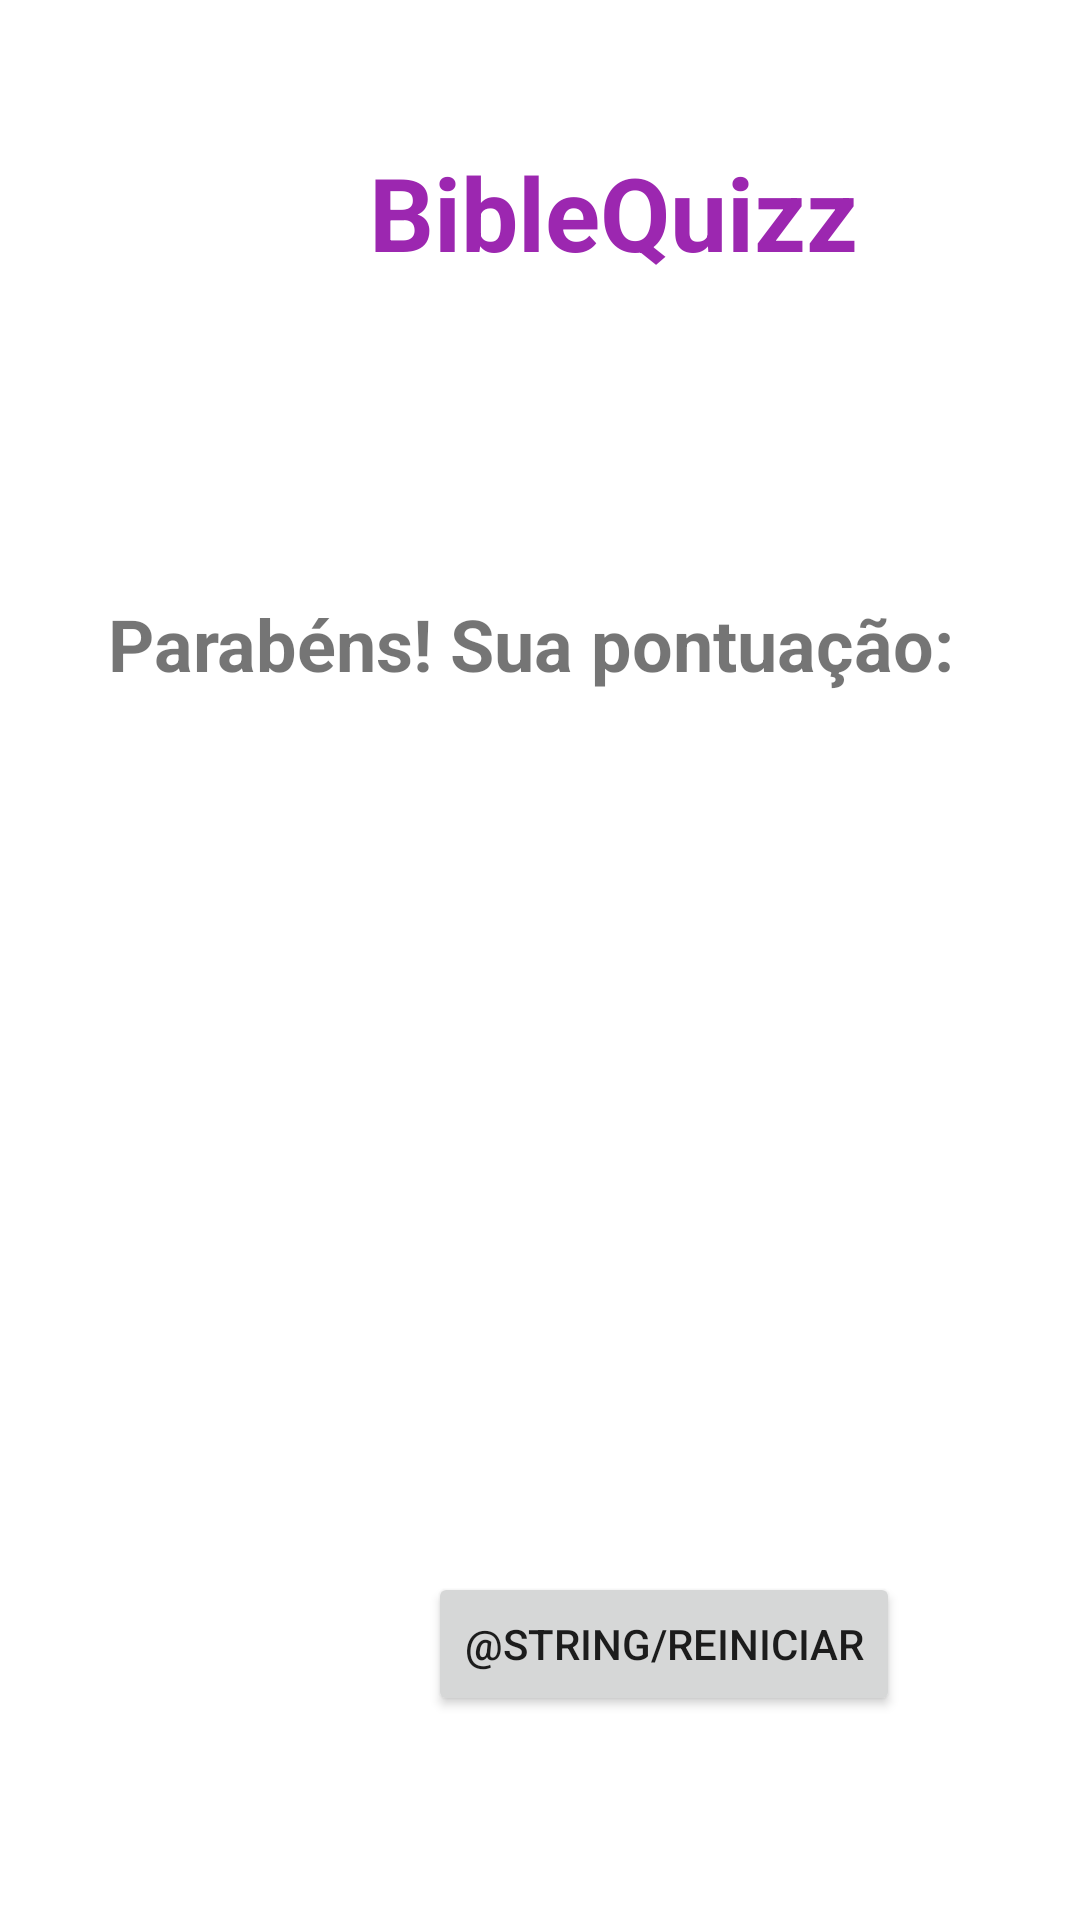

This screen was rendered from an Android layout file. Write that file and the resources it references.
<!-- AndroidManifest.xml: application theme Theme.BibleQuizz -->
<!-- res/layout/activity_end_game.xml -->
<?xml version="1.0" encoding="utf-8"?>
<androidx.constraintlayout.widget.ConstraintLayout xmlns:android="http://schemas.android.com/apk/res/android"
    xmlns:app="http://schemas.android.com/apk/res-auto"
    xmlns:tools="http://schemas.android.com/tools"
    android:layout_width="match_parent"
    android:layout_height="match_parent"
    tools:context=".EndGameActivity">
    <TextView
        android:id="@+id/textView2"
        android:layout_width="wrap_content"
        android:layout_height="wrap_content"
        android:layout_marginStart="16dp"
        android:layout_marginTop="48dp"
        android:text="@string/app_name"
        android:textColor="#9C27B0"
        android:textSize="34sp"
        android:textStyle="bold"
        app:layout_constraintStart_toEndOf="@+id/imageView2"
        app:layout_constraintTop_toTopOf="parent" />

    <ImageView
        android:id="@+id/imageView2"
        android:layout_width="59dp"
        android:layout_height="74dp"
        android:layout_marginStart="48dp"
        android:layout_marginTop="36dp"
        app:layout_constraintStart_toStartOf="parent"
        app:layout_constraintTop_toTopOf="parent"
        app:srcCompat="@drawable/bible_icon" />


    <TextView
        android:id="@+id/textView5"
        android:layout_width="wrap_content"
        android:layout_height="wrap_content"
        android:layout_marginTop="105dp"
        android:text="Parabéns! Sua pontuação: "
        android:textSize="24sp"
        android:textStyle="bold"
        app:layout_constraintEnd_toEndOf="parent"
        app:layout_constraintStart_toStartOf="parent"
        app:layout_constraintTop_toBottomOf="@+id/textView2" />

    <TextView
        android:id="@+id/finalScoreLbl"
        android:layout_width="wrap_content"
        android:layout_height="wrap_content"
        android:layout_marginTop="60dp"
        android:textSize="60sp"
        app:layout_constraintEnd_toEndOf="parent"
        app:layout_constraintHorizontal_bias="0.498"
        app:layout_constraintStart_toStartOf="parent"
        app:layout_constraintTop_toBottomOf="@+id/textView5" />

    <Button
        android:id="@+id/restartBtn"
        android:layout_width="wrap_content"
        android:layout_height="wrap_content"
        android:layout_marginEnd="60dp"
        android:layout_marginBottom="68dp"
        android:onClick="handleClick"
        android:text="@string/reiniciar"
        app:layout_constraintBottom_toBottomOf="parent"
        app:layout_constraintEnd_toEndOf="parent" />


</androidx.constraintlayout.widget.ConstraintLayout>
<!-- resources referenced by this layout -->
<resources>
  <string name="app_name">BibleQuizz</string>
  <style name="Theme.BibleQuizz" parent="Theme.MaterialComponents.DayNight.DarkActionBar">
          
          <item name="colorPrimary">@color/purple_500</item>
          <item name="colorPrimaryVariant">@color/purple_700</item>
          <item name="colorOnPrimary">@color/white</item>
          
          <item name="colorSecondary">@color/teal_200</item>
          <item name="colorSecondaryVariant">@color/teal_700</item>
          <item name="colorOnSecondary">@color/black</item>
          
          <item name="android:statusBarColor" tools:targetApi="l">?attr/colorPrimaryVariant</item>
          
      </style>
  <!-- not gathered from this repository: default colours our renderer supplied (Android Studio template values) -->
  <color name="purple_500">#FF6200EE</color>
  <color name="purple_700">#FF3700B3</color>
  <color name="teal_200">#FF03DAC5</color>
  <color name="teal_700">#FF018786</color>
  <color name="black">#FF000000</color>
  <color name="white">#FFFFFFFF</color>
</resources>
